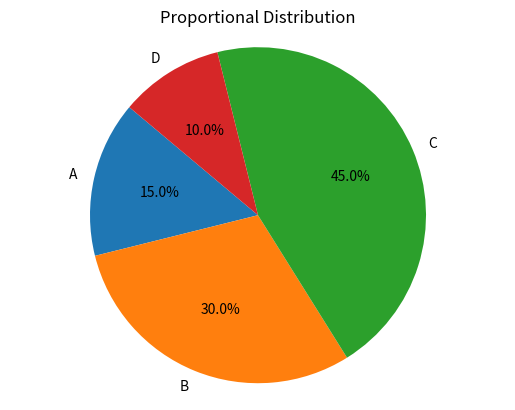

This figure's Python source:
import matplotlib.pyplot as plt 
 
sizes = [15, 30, 45, 10] 
labels = ['A', 'B', 'C', 'D'] 
 
plt.pie(sizes, labels=labels, autopct='%1.1f%%', startangle=140) 
plt.title('Proportional Distribution') 
plt.axis('equal') 
plt.show() 